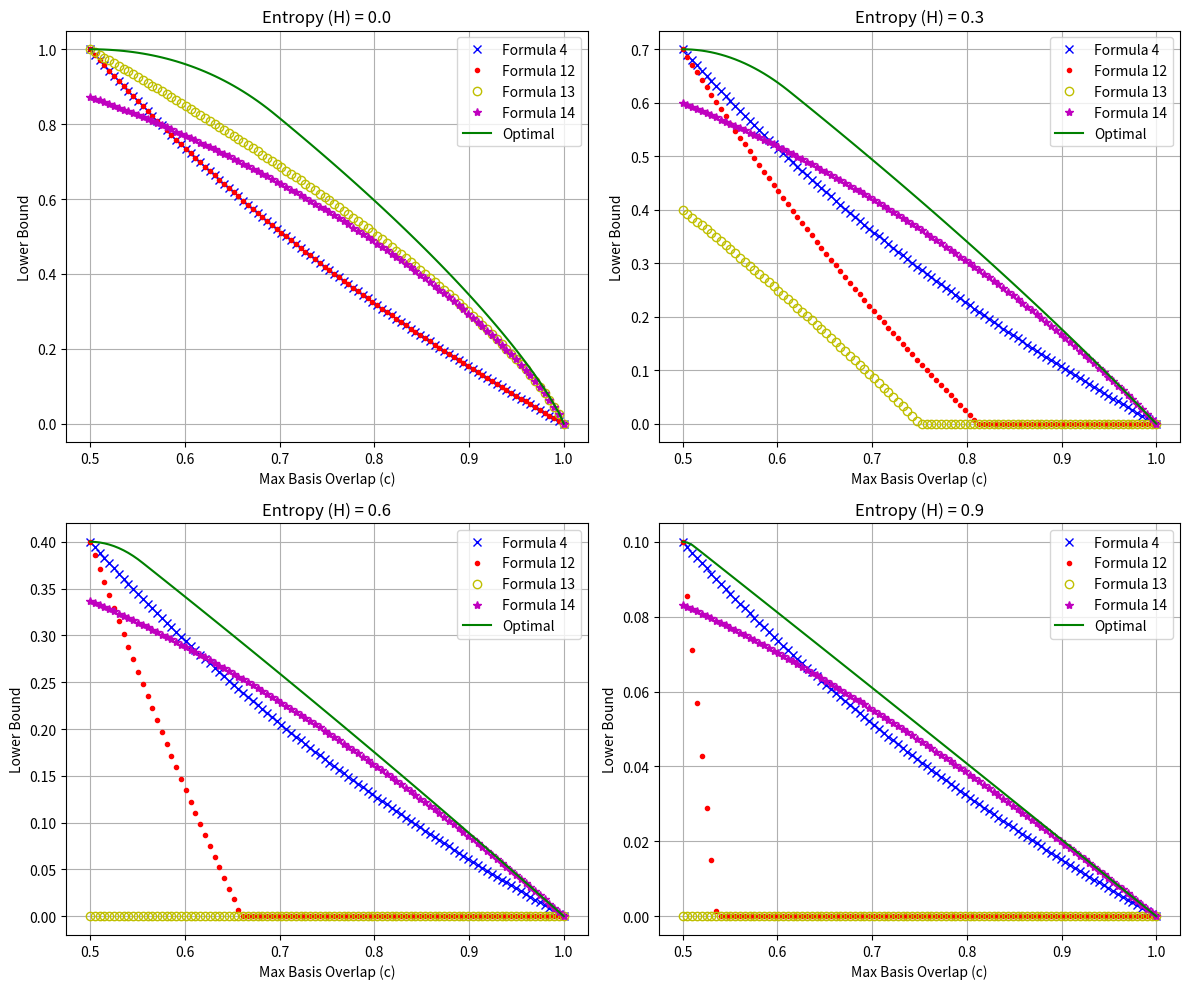

Reproduce this figure in Python.
import numpy as np
from numpy.typing import NDArray
from functools import partial
from typing import Callable, Tuple
import matplotlib.pyplot as plt
from scipy.optimize import root_scalar, minimize_scalar

def entropy(x: np.float64) -> np.float64:
    """
    Compute the entropy of a given value.

    Args:
        x (np.float64): The input value.

    Returns:
        np.float64: The computed entropy.
    """

    ## Handle edge cases for pure and maximally mixed states.
    if x == 0 or x == 1:
        return np.float64(0.0)
    
    return -x * np.log2(x) - (1 - x) * np.log2(1 - x)

def purity_from_entropy(state_entropy: np.float64) -> Tuple[np.float64, np.float64]:
    """
    Numerically Compute the purity of a qubit given its entropy.

    For a qubit with eigenvalues p and 1-p, the von Neumann entropy is:
        S = -p*log2(p) - (1-p)*log2(1-p),
    and the purity is:
        P = p^2 + (1-p)^2.

    Args:
        state_entropy (np.float64): The entropy of the state.

    Returns:
        Tuple[np.float64, np.float64]: A tuple containing the purity and the eigenvalue.
    """
    # Handle edge cases for pure and maximally mixed states.
    if state_entropy <= 0:
        return (np.float64(1.0), np.float64(1.0))
    if state_entropy >= 1:
        return (np.float64(0.5), np.float64(0.5))

    # Function to find the root: binary_entropy(λ) - state_entropy.
    def f(p: np.float64) -> np.float64:
        return entropy(p) - state_entropy

    # Use scipy's root_scalar with the bisection method in the range [0, 0.5].
    sol = root_scalar(f, bracket=(0.0, 0.5), method='bisect')
    p = sol.root

    purity_value = p**2 + (1 - p)**2
    return (np.float64(purity_value), np.float64(p))



def compute_boud(formula: np.ufunc, *args: NDArray[np.float64]) -> NDArray[np.float64]: # type: ignore
    """
    Compute the lower bound of uncertainty using a vectorized formula, applied elementwise on the vectorized inputs.

    Args:
        formula (np.ufunc): The vectorized formula to use for the lower bound.
        *args (NDArray[np.float64]): Vectors with the arguments for formula.

    Returns:
        NDArray[np.float64]: An array of computed lower bounds.
    """

    return np.clip(formula(*args), 0, None) # type: ignore[no-untyped-call]

def formula_4_func(entropy: np.float64, max_overlap: np.float64) -> np.float64:
    """
    Formula 4 for computing uncertainty lower bound.

    Args:
        entropy (np.float64): The entropy of the state.
        max_overlap (np.float64): The maximum overlap between measurement bases.

    Returns:
        np.float64: The computed lower bound.
    """
    return (entropy - 1) * np.log2(max_overlap)

def formula_12_func(state_entropy: np.float64, max_overlap: np.float64) -> np.float64:
    """
    Formula 12 for computing uncertainty lower bound.

    Args:
        state_entropy (np.float64): The entropy of the state.
        max_overlap (np.float64): The maximum overlap between measurement bases.

    Returns:
        np.float64: The computed lower bound.
    """
    return -np.log2(max_overlap) - state_entropy

def formula_13_func(state_entropy: np.float64, max_overlap: np.float64) -> np.float64:
    """
    Formula 13 for computing uncertainty lower bound.

    Args:
        state_entropy (np.float64): The entropy of the state.
        max_overlap (np.float64): The maximum overlap between measurement bases.

    Returns:
        np.float64: The computed lower bound.
    """
    return entropy((1 + np.sqrt(2* max_overlap - 1)) * 0.5) - 2 * state_entropy

def formula_14_func(state_entropy: np.float64, state_purity: np.float64, max_overlap: np.float64) -> np.float64:
    """
    Formula 14 for computing uncertainty lower bound.

    Args:
        state_entropy (np.float64): The entropy of the state.
        state_purity (np.float64): The purity of the state.
        max_overlap (np.float64): The maximum overlap between measurement bases.

    Returns:
        np.float64: The computed lower bound.
    """
    return entropy((np.sqrt(2 * state_purity - 1) * (2 * np.sqrt(max_overlap) - 1) + 1) * 0.5) - state_entropy

def optimal_func(coherence_func: Callable[[np.float64, np.float64],np.float64], eigenvalue: np.float64, max_overlap: np.float64) -> np.float64:
    """
    Optimal function for computing uncertainty lower bound.

    Args:
    coherence_func (Callable[[np.float64, np.float64],np.float64]): The function corresponding to the coherence measure used.
        state_entropy (np.float64): The entropy of the state.
        max_overlap (np.float64): The maximum overlap between measurement bases.

    Returns:
        np.float64: The computed lower bound.
    """

    gamma: np.float64 = np.arccos(2 * max_overlap - 1)

    def obj_func(alpha: np.float64) -> np.float64:
        return coherence_func(eigenvalue, (np.cos(alpha) + 1) * 0.5) + coherence_func(eigenvalue, (np.cos(gamma - alpha) + 1) * 0.5)

    res = minimize_scalar(obj_func, bounds=(gamma * 0.5, gamma), method='bounded') # type: ignore
    return res.fun # type: ignore

def relative_entropy_measure_func(eigenvalue: np.float64, x: np.float64) -> np.float64:
    """
    Function corresponding to relative entropy measure for computing the optimal uncertainty lower bound.

    Args:
        eigenvalue (np.float64): The eigenvalue of the state.
        x (np.float64): The input value.

    Returns:
        np.float64: The computed lower bound.
    """
    return entropy(eigenvalue * x + (1 - eigenvalue) * (1 - x)) - entropy(eigenvalue)


max_overlap_values = np.linspace(0.5, 1, 100).reshape(-1,1)
entropy_values = np.array([0, 0.3, 0.6, 0.9], dtype=np.float64).reshape(1,-1)

values = [purity_from_entropy(entropy) for entropy in entropy_values[0]]
purity_values = np.array([value[0] for value in values], dtype=np.float64).reshape(1,-1)
eigenvalue_values = np.array([value[1] for value in values], dtype=np.float64).reshape(1,-1)


formula_4 = np.frompyfunc(formula_4_func, 2, 1)
formula_12 = np.frompyfunc(formula_12_func, 2, 1)
formula_13 = np.frompyfunc(formula_13_func, 2, 1)
formula_14 = np.frompyfunc(formula_14_func, 3, 1)
optimal = np.frompyfunc(partial(optimal_func, relative_entropy_measure_func), 2, 1)

lower_bounds_4 = compute_boud(formula_4, entropy_values, max_overlap_values)
lower_bounds_12 = compute_boud(formula_12, entropy_values, max_overlap_values)
lower_bounds_13 = compute_boud(formula_13, entropy_values, max_overlap_values)
lower_bounds_14 = compute_boud(formula_14, entropy_values, purity_values, max_overlap_values)
optimal_bounds = compute_boud(optimal, eigenvalue_values, max_overlap_values)

# Create a figure with subplots
fig, axs = plt.subplots(2, 2, figsize=(12, 10))  # type: ignore
axs = axs.ravel()  # type: ignore

# Plot for each entropy value
for i, entropy in enumerate(entropy_values[0]):
    axs[i].plot(max_overlap_values, lower_bounds_4[:, i], marker='x', linestyle='none', color='b', label='Formula 4')  # type: ignore
    axs[i].plot(max_overlap_values, lower_bounds_12[:, i], marker='.', linestyle='none', color='r', label='Formula 12')  # type: ignore
    axs[i].plot(max_overlap_values, lower_bounds_13[:, i], marker='o', linestyle='none', color='y', markerfacecolor='none', label='Formula 13')  # type: ignore
    axs[i].plot(max_overlap_values, lower_bounds_14[:, i], marker='*', linestyle='none', color='m', label='Formula 14')  # type: ignore
    axs[i].plot(max_overlap_values, optimal_bounds[:, i], color='g', label='Optimal')  # type: ignore

    axs[i].set_title(f'Entropy (H) = {entropy:.1f}')  # type: ignore
    axs[i].set_xlabel('Max Basis Overlap (c)')  # type: ignore
    axs[i].set_ylabel('Lower Bound')  # type: ignore
    axs[i].grid(True)  # type: ignore
    axs[i].legend()  # type: ignore
# Adjust layout to prevent overlapping
plt.tight_layout()  # type: ignore
plt.show()  # type: ignore